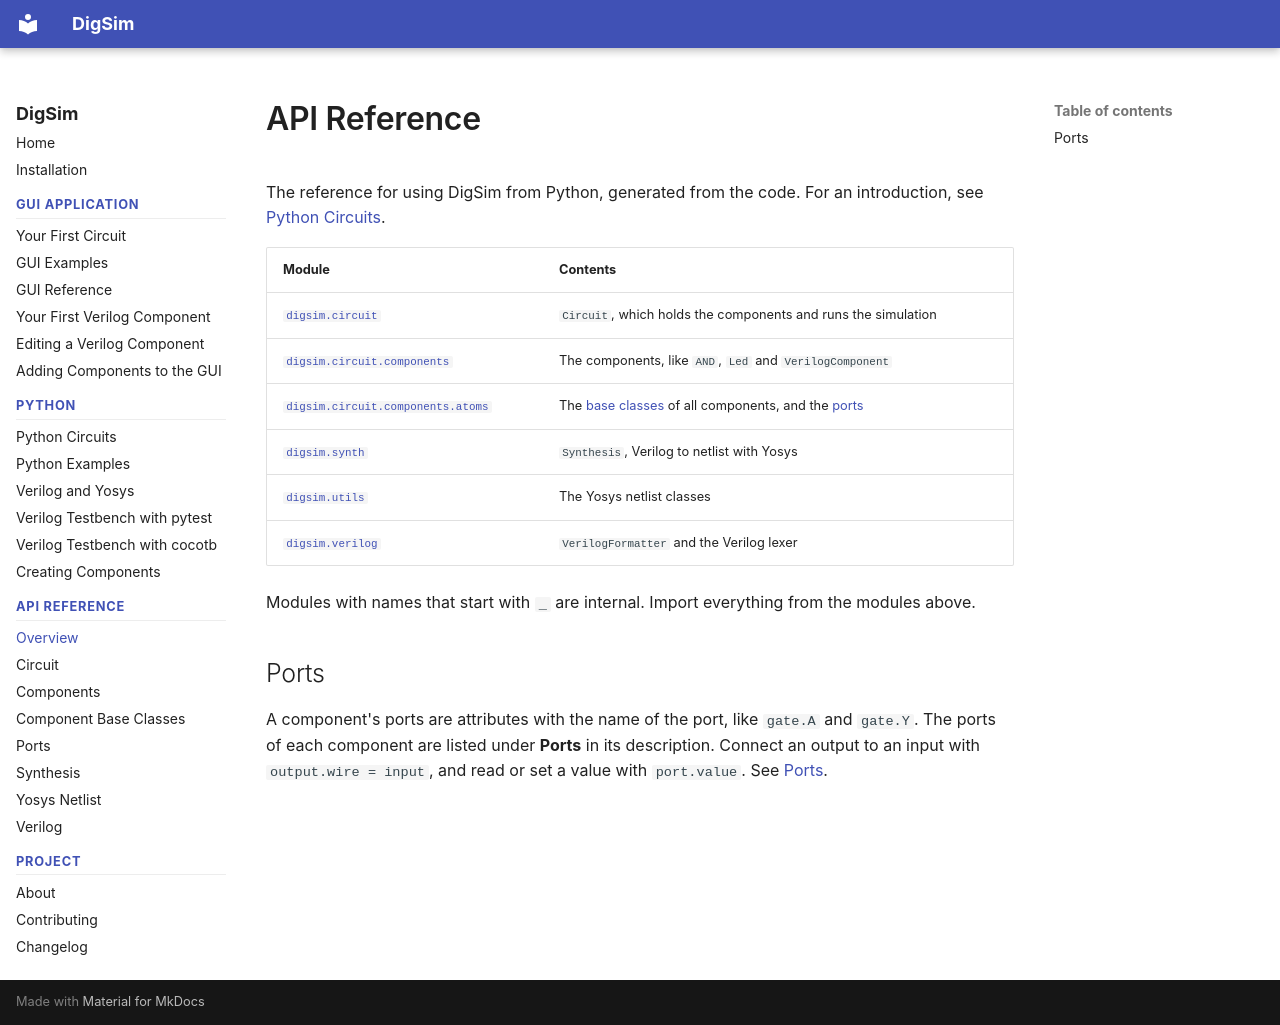

repository: freand76/digsim · page: api/index.html · generator: mkdocs

# API Reference

The reference for using DigSim from Python, generated from the code. For an introduction,
see [Python Circuits](../python.md).

| Module | Contents |
| --- | --- |
| [`digsim.circuit`](circuit.md) | `Circuit`, which holds the components and runs the simulation |
| [`digsim.circuit.components`](components.md) | The components, like `AND`, `Led` and `VerilogComponent` |
| [`digsim.circuit.components.atoms`](base-classes.md) | The [base classes](base-classes.md) of all components, and the [ports](ports.md) |
| [`digsim.synth`](synthesis.md) | `Synthesis`, Verilog to netlist with Yosys |
| [`digsim.utils`](netlist.md) | The Yosys netlist classes |
| [`digsim.verilog`](verilog.md) | `VerilogFormatter` and the Verilog lexer |

Modules with names that start with `_` are internal. Import everything from the modules
above.

## Ports

A component's ports are attributes with the name of the port, like `gate.A` and
`gate.Y`. The ports of each component are listed under **Ports** in its description.
Connect an output to an input with `output.wire = input`, and read or set a value with
`port.value`. See [Ports](ports.md).
